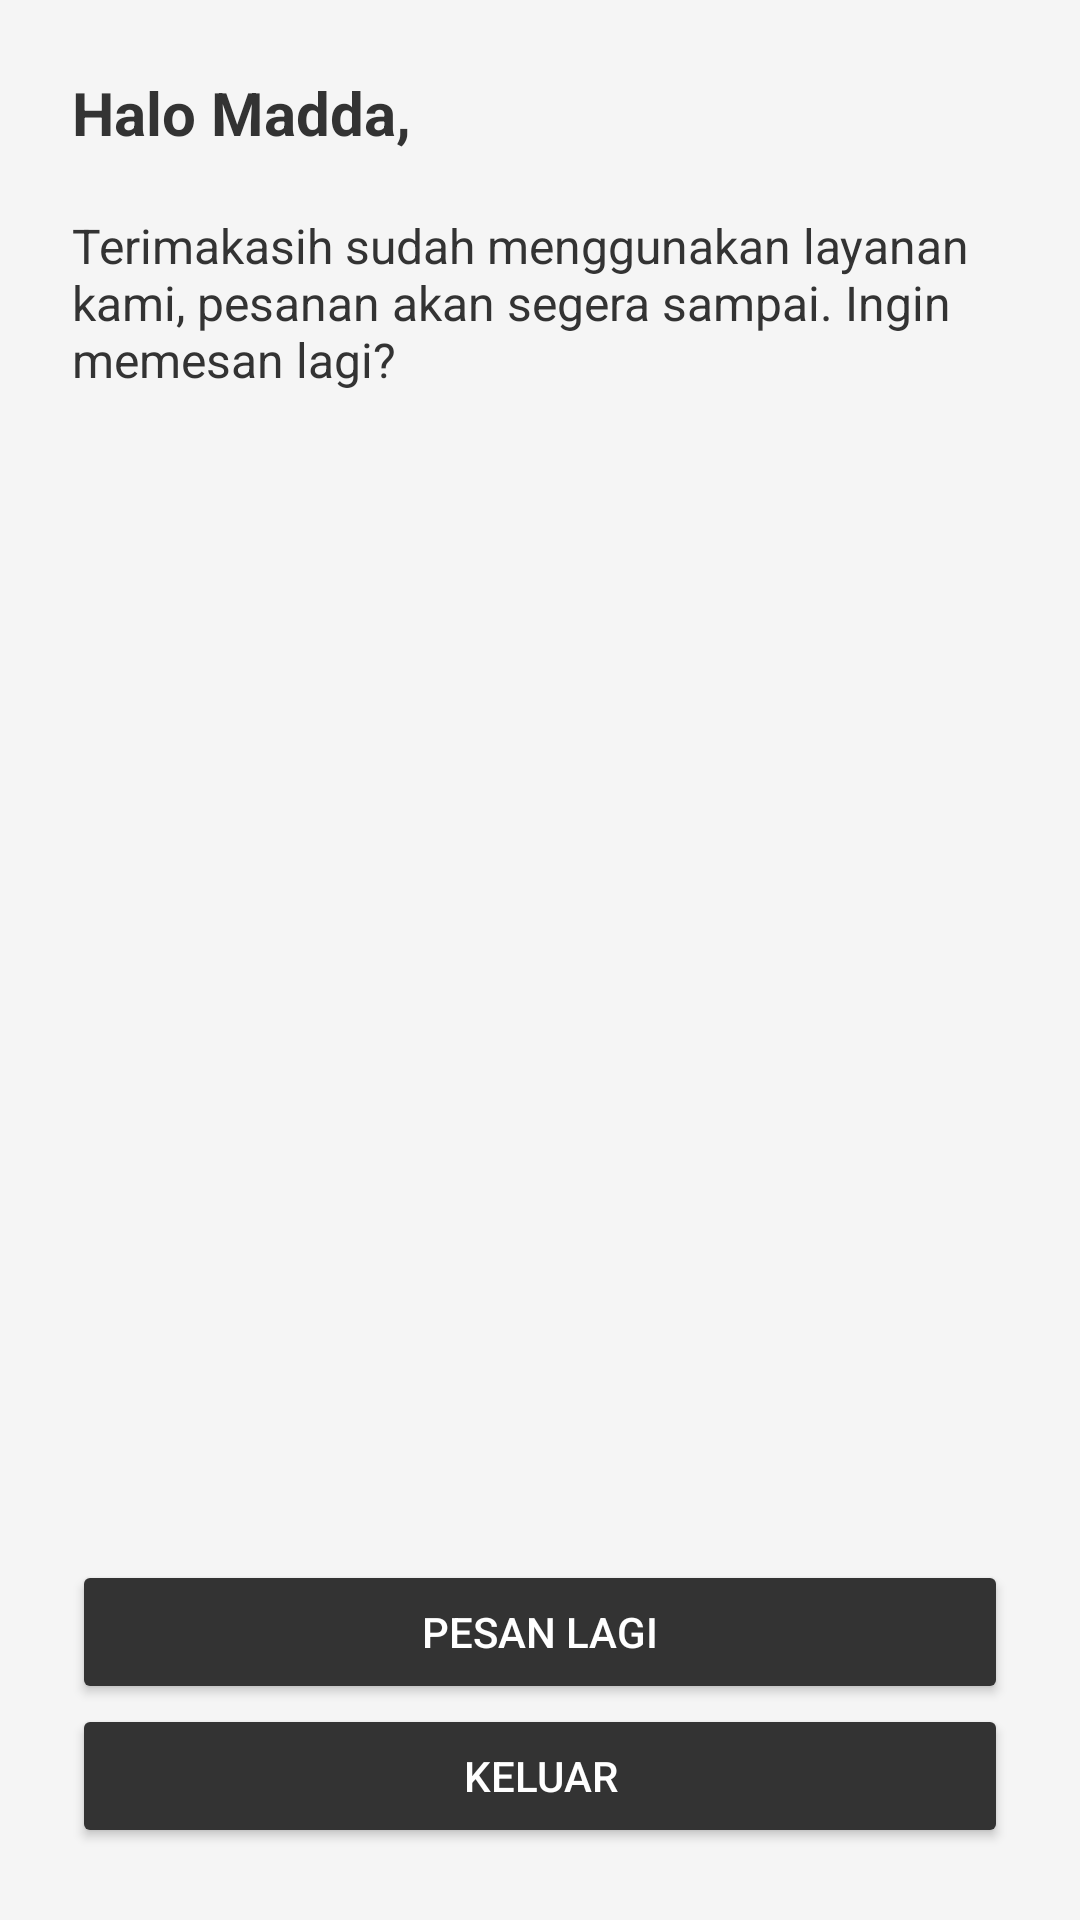

Here is an Android app screen rendered from its layout file. Give the layout XML and the strings, colors and styles it references.
<!-- AndroidManifest.xml: application theme Theme.Pesanmakanan -->
<!-- res/layout/activity_end.xml -->
<?xml version="1.0" encoding="utf-8"?>
<LinearLayout xmlns:android="http://schemas.android.com/apk/res/android"
    android:layout_width="match_parent"
    android:layout_height="match_parent"
    android:orientation="vertical"
    android:background="#F5F5F5"
    android:padding="24dp">

    <TextView
        android:id="@+id/Halo2"
        android:textColor="#333333"
        android:layout_width="wrap_content"
        android:layout_height="wrap_content"
        android:text="Halo Madda,"
        android:textStyle="bold"
        android:textSize="20sp"
        android:layout_marginBottom="20dp" />

    <TextView
        android:id="@+id/Penutup"
        android:textColor="#333333"
        android:layout_width="wrap_content"
        android:layout_height="wrap_content"
        android:text="Terimakasih sudah menggunakan layanan kami, pesanan akan segera sampai. Ingin memesan lagi?"
        android:textSize="16sp"
        android:layout_marginBottom="20dp" />

    <ScrollView
        android:layout_width="match_parent"
        android:layout_height="0dp"
        android:layout_weight="1">
    </ScrollView>

    <Button
        android:id="@+id/btnPesanLagi"
        android:layout_width="match_parent"
        android:layout_height="wrap_content"
        android:backgroundTint="#333333"
        android:text="Pesan lagi"
        android:textColor="#FFFFFF" />

    <Button
        android:id="@+id/btnExit"
        android:layout_width="match_parent"
        android:layout_height="wrap_content"
        android:backgroundTint="#333333"
        android:text="Keluar"
        android:textColor="#FFFFFF" />
</LinearLayout>
<!-- resources referenced by this layout -->
<resources>
  <style name="Theme.Pesanmakanan" parent="Base.Theme.Pesanmakanan" />
  <style name="Base.Theme.Pesanmakanan" parent="Theme.Material3.DayNight.NoActionBar">
          
          
      </style>
</resources>
